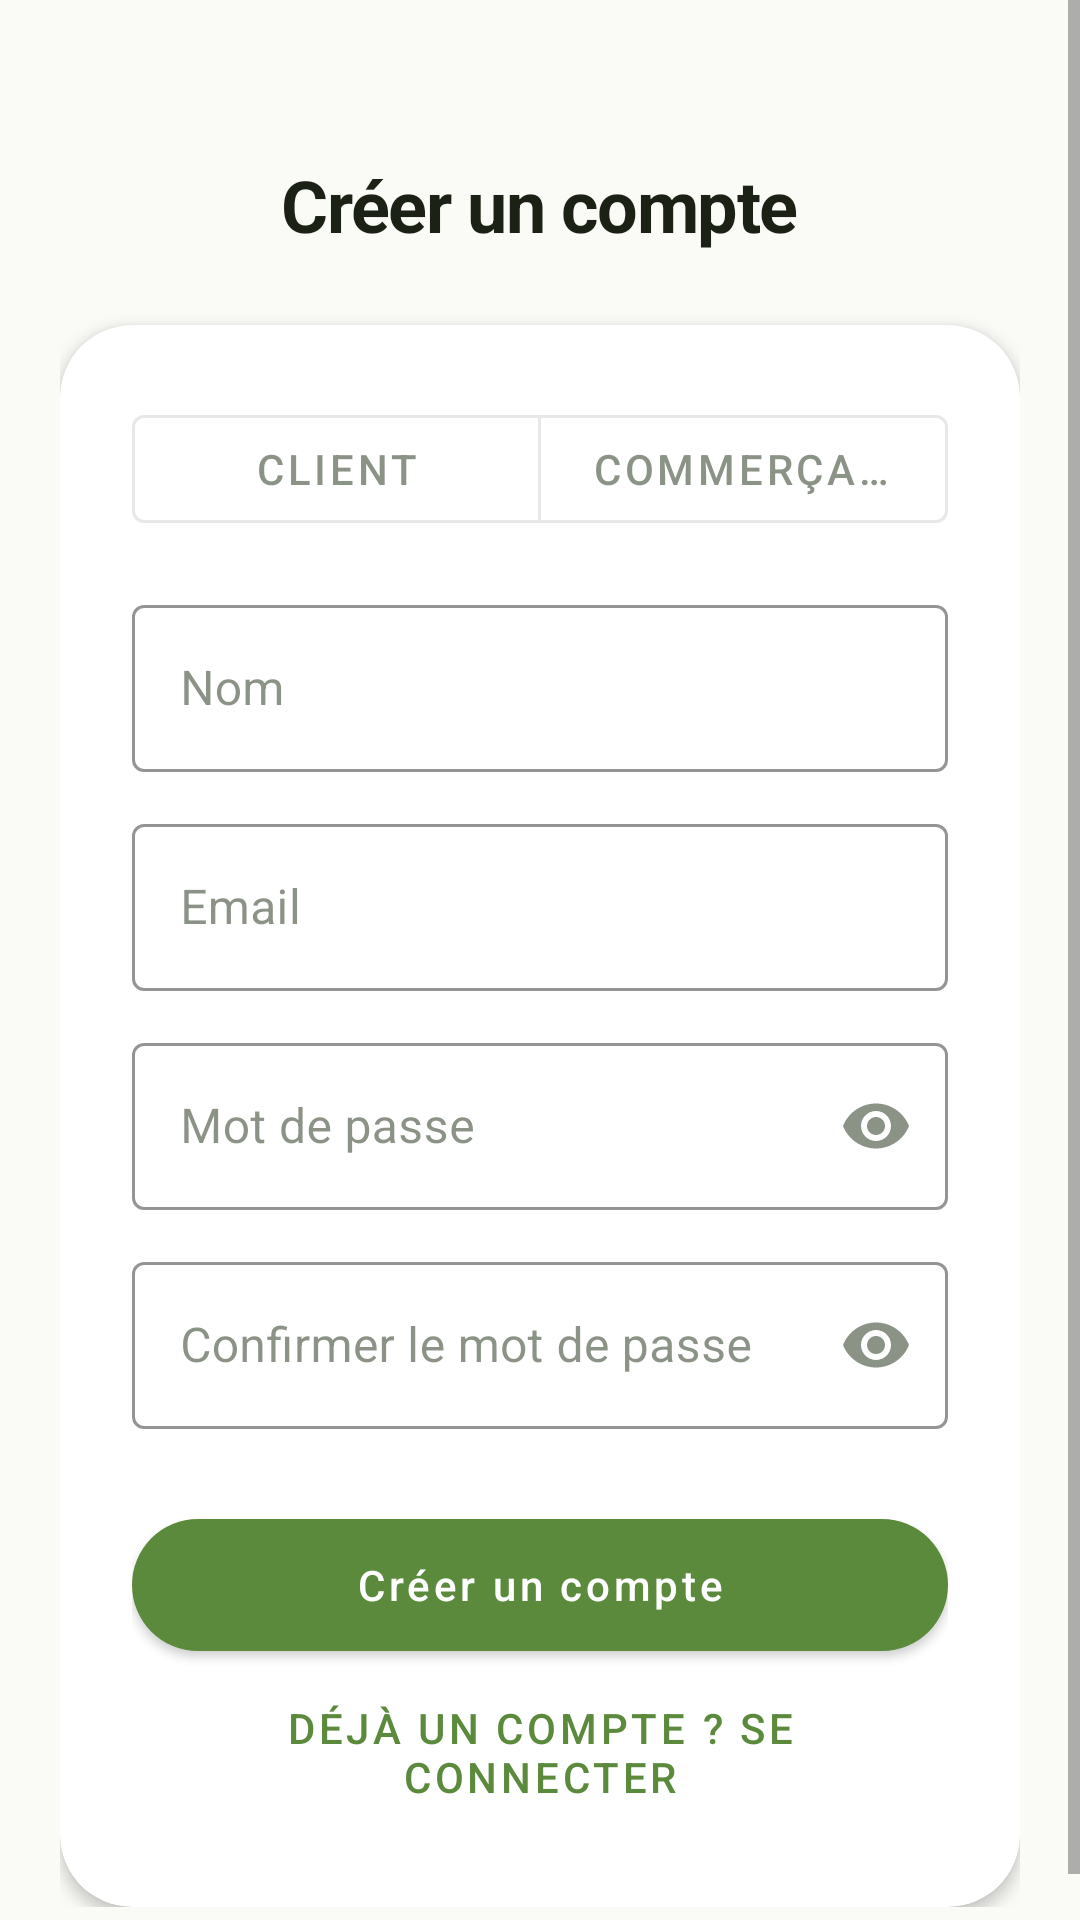

Layout XML and referenced resources for this Android screen:
<!-- AndroidManifest.xml: application theme Theme.SaveAt -->
<!-- res/layout/fragment_register.xml -->
<?xml version="1.0" encoding="utf-8"?>
<ScrollView xmlns:android="http://schemas.android.com/apk/res/android"
    xmlns:app="http://schemas.android.com/apk/res-auto"
    android:layout_width="match_parent"
    android:layout_height="match_parent"
    android:background="@color/bg_main"
    android:fillViewport="true">

    <LinearLayout
        android:layout_width="match_parent"
        android:layout_height="wrap_content"
        android:orientation="vertical"
        android:padding="@dimen/spacing_screen_h"
        android:gravity="center_horizontal">

        <TextView
            style="@style/TextAppearance.SaveAt.H1"
            android:layout_width="wrap_content"
            android:layout_height="wrap_content"
            android:layout_marginTop="32dp"
            android:text="@string/register_title" />

        <com.google.android.material.card.MaterialCardView
            android:layout_width="match_parent"
            android:layout_height="wrap_content"
            android:layout_marginTop="24dp"
            app:cardBackgroundColor="@color/bg_surface"
            app:cardCornerRadius="@dimen/radius_extra_large"
            app:cardElevation="@dimen/elevation_card">

            <LinearLayout
                android:layout_width="match_parent"
                android:layout_height="wrap_content"
                android:orientation="vertical"
                android:padding="24dp">

                <com.google.android.material.button.MaterialButtonToggleGroup
                    android:id="@+id/toggleRole"
                    android:layout_width="match_parent"
                    android:layout_height="wrap_content"
                    app:singleSelection="true"
                    app:selectionRequired="true">
                    <com.google.android.material.button.MaterialButton
                        android:id="@+id/btnClient"
                        style="@style/Widget.MaterialComponents.Button.OutlinedButton"
                        android:layout_width="0dp"
                        android:layout_height="wrap_content"
                        android:layout_weight="1"
                        android:text="@string/client" />
                    <com.google.android.material.button.MaterialButton
                        android:id="@+id/btnMerchant"
                        style="@style/Widget.MaterialComponents.Button.OutlinedButton"
                        android:layout_width="0dp"
                        android:layout_height="wrap_content"
                        android:layout_weight="1"
                        android:text="@string/merchant" />
                </com.google.android.material.button.MaterialButtonToggleGroup>

                <com.google.android.material.textfield.TextInputLayout
                    android:id="@+id/nameLayout"
                    style="@style/Widget.MaterialComponents.TextInputLayout.OutlinedBox"
                    android:layout_width="match_parent"
                    android:layout_height="wrap_content"
                    android:layout_marginTop="16dp"
                    android:hint="@string/name"
                    app:boxStrokeColor="@color/accent_primary">
                    <com.google.android.material.textfield.TextInputEditText
                        android:id="@+id/name"
                        android:layout_width="match_parent"
                        android:layout_height="wrap_content"
                        android:inputType="textPersonName" />
                </com.google.android.material.textfield.TextInputLayout>

                <com.google.android.material.textfield.TextInputLayout
                    android:id="@+id/emailLayout"
                    style="@style/Widget.MaterialComponents.TextInputLayout.OutlinedBox"
                    android:layout_width="match_parent"
                    android:layout_height="wrap_content"
                    android:layout_marginTop="12dp"
                    android:hint="@string/email"
                    app:boxStrokeColor="@color/accent_primary">
                    <com.google.android.material.textfield.TextInputEditText
                        android:id="@+id/email"
                        android:layout_width="match_parent"
                        android:layout_height="wrap_content"
                        android:inputType="textEmailAddress" />
                </com.google.android.material.textfield.TextInputLayout>

                <com.google.android.material.textfield.TextInputLayout
                    android:id="@+id/passwordLayout"
                    style="@style/Widget.MaterialComponents.TextInputLayout.OutlinedBox"
                    android:layout_width="match_parent"
                    android:layout_height="wrap_content"
                    android:layout_marginTop="12dp"
                    android:hint="@string/password"
                    app:endIconMode="password_toggle"
                    app:boxStrokeColor="@color/accent_primary">
                    <com.google.android.material.textfield.TextInputEditText
                        android:id="@+id/password"
                        android:layout_width="match_parent"
                        android:layout_height="wrap_content"
                        android:inputType="textPassword" />
                </com.google.android.material.textfield.TextInputLayout>

                <com.google.android.material.textfield.TextInputLayout
                    android:id="@+id/confirmPasswordLayout"
                    style="@style/Widget.MaterialComponents.TextInputLayout.OutlinedBox"
                    android:layout_width="match_parent"
                    android:layout_height="wrap_content"
                    android:layout_marginTop="12dp"
                    android:hint="@string/confirm_password"
                    app:endIconMode="password_toggle"
                    app:boxStrokeColor="@color/accent_primary">
                    <com.google.android.material.textfield.TextInputEditText
                        android:id="@+id/confirmPassword"
                        android:layout_width="match_parent"
                        android:layout_height="wrap_content"
                        android:inputType="textPassword" />
                </com.google.android.material.textfield.TextInputLayout>

                <TextView
                    android:id="@+id/errorText"
                    android:layout_width="match_parent"
                    android:layout_height="wrap_content"
                    android:layout_marginTop="8dp"
                    android:textColor="@color/status_cancelled"
                    android:visibility="gone" />

                <com.google.android.material.button.MaterialButton
                    android:id="@+id/buttonRegister"
                    android:layout_width="match_parent"
                    android:layout_height="56dp"
                    android:layout_marginTop="24dp"
                    android:text="@string/register_button"
                    android:textAllCaps="false"
                    android:textColor="@android:color/white"
                    app:backgroundTint="@color/accent_primary"
                    app:cornerRadius="@dimen/radius_pill" />

                <com.google.android.material.button.MaterialButton
                    android:id="@+id/buttonBack"
                    style="@style/Widget.MaterialComponents.Button.TextButton"
                    android:layout_width="match_parent"
                    android:layout_height="wrap_content"
                    android:text="@string/register_to_login"
                    android:textColor="@color/accent_primary"
                    app:cornerRadius="@dimen/radius_pill" />
            </LinearLayout>
        </com.google.android.material.card.MaterialCardView>
    </LinearLayout>
</ScrollView>
<!-- resources referenced by this layout -->
<resources>
  <color name="accent_primary">#5C8A3C</color>
  <color name="bg_main">#FAFAF7</color>
  <color name="bg_surface">#FFFFFF</color>
  <color name="status_cancelled">#E53935</color>
  <dimen name="elevation_card">3dp</dimen>
  <dimen name="radius_extra_large">24dp</dimen>
  <dimen name="radius_pill">50dp</dimen>
  <dimen name="spacing_screen_h">20dp</dimen>
  <string name="client">Client</string>
  <string name="confirm_password">Confirmer le mot de passe</string>
  <string name="email">Email</string>
  <string name="merchant">Commerçant</string>
  <string name="name">Nom</string>
  <string name="password">Mot de passe</string>
  <string name="register_button">Créer un compte</string>
  <string name="register_title">Créer un compte</string>
  <string name="register_to_login">Déjà un compte ? Se connecter</string>
  <style name="TextAppearance.SaveAt.H1" parent="@style/TextAppearance.MaterialComponents.Headline5">
          <item name="android:textSize">24sp</item>
          <item name="android:letterSpacing">-0.02</item>
          <item name="android:textColor">@color/text_h1</item>
          <item name="android:textStyle">bold</item>
      </style>
  <style name="Theme.SaveAt" parent="Theme.MaterialComponents.Light.NoActionBar">
          
          <item name="colorPrimary">@color/accent_primary</item>
          <item name="colorPrimaryVariant">@color/accent_light</item>
          <item name="colorOnPrimary">@color/bg_surface</item>
  
          <item name="colorSecondary">@color/accent_lime</item>
          <item name="colorSecondaryVariant">@color/accent_light</item>
          <item name="colorOnSecondary">@color/text_h1</item>
  
          <item name="android:colorBackground">@color/bg_main</item>
          <item name="colorSurface">@color/bg_surface</item>
          <item name="colorOnBackground">@color/text_body</item>
          <item name="colorOnSurface">@color/text_body</item>
  
          <item name="android:statusBarColor">@android:color/transparent</item>
          <item name="android:windowLightStatusBar">true</item>
          <item name="android:navigationBarColor">@android:color/transparent</item>
          <item name="android:windowLightNavigationBar">true</item>
  
          
          <item name="textInputStyle">@style/Widget.MaterialComponents.TextInputLayout.OutlinedBox</item>
      </style>
  <color name="text_h1">#1C2115</color>
  <color name="accent_light">#A8CC6E</color>
  <color name="accent_lime">#C6F135</color>
  <color name="text_body">#3D4A35</color>
</resources>
